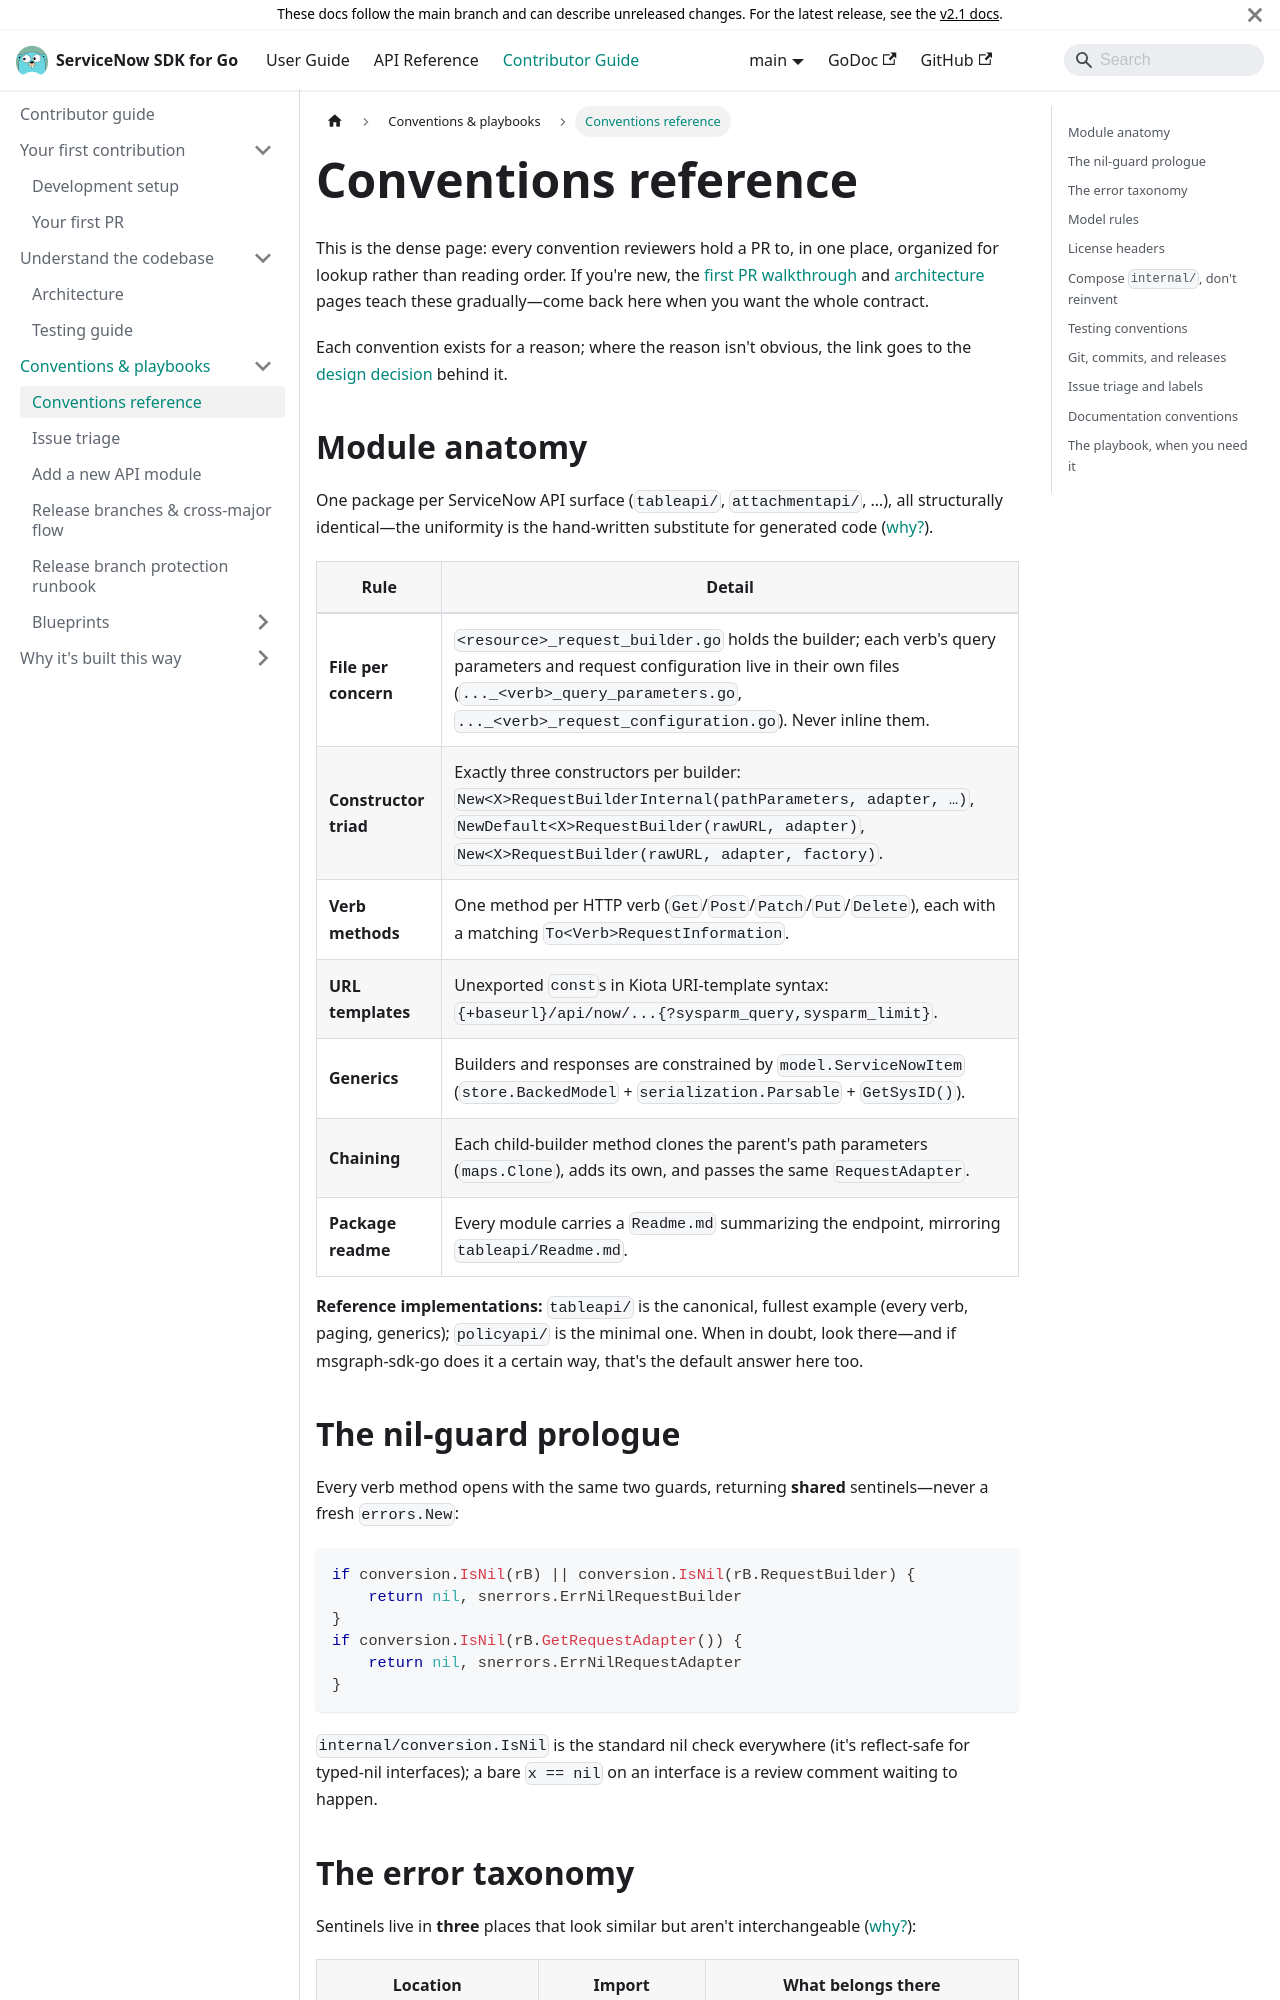

repository: michaeldcanady/servicenow-sdk-go · page: contributing/conventions.html · generator: docusaurus

---
title: Conventions reference
description: >-
  The field guide for seasoned contributors—module anatomy, the error
  taxonomy, model rules, helper composition, and the git/release conventions,
  in one dense page.
---

# Conventions reference

This is the dense page: every convention reviewers hold a PR to, in one
place, organized for lookup rather than reading order. If you're new, the
[first PR walkthrough](first-pr.mdx) and [architecture](architecture.md)
pages teach these gradually—come back here when you want the whole contract.

Each convention exists for a reason; where the reason isn't obvious, the link
goes to the [design decision](design-decisions.md) behind it.

## Module anatomy

One package per ServiceNow API surface (`tableapi/`, `attachmentapi/`, …),
all structurally identical—the uniformity is the hand-written substitute
for generated code ([why?](design-hand-written-kiota.md)).

| Rule | Detail |
| ---- | ------ |
| **File per concern** | `<resource>_request_builder.go` holds the builder; each verb's query parameters and request configuration live in their own files (`..._<verb>_query_parameters.go`, `..._<verb>_request_configuration.go`). Never inline them. |
| **Constructor triad** | Exactly three constructors per builder: `New<X>RequestBuilderInternal(pathParameters, adapter, …)`, `NewDefault<X>RequestBuilder(rawURL, adapter)`, `New<X>RequestBuilder(rawURL, adapter, factory)`. |
| **Verb methods** | One method per HTTP verb (`Get`/`Post`/`Patch`/`Put`/`Delete`), each with a matching `To<Verb>RequestInformation`. |
| **URL templates** | Unexported `const`s in Kiota URI-template syntax: `{+baseurl}/api/now/...{?sysparm_query,sysparm_limit}`. |
| **Generics** | Builders and responses are constrained by `model.ServiceNowItem` (`store.BackedModel` + `serialization.Parsable` + `GetSysID()`). |
| **Chaining** | Each child-builder method clones the parent's path parameters (`maps.Clone`), adds its own, and passes the same `RequestAdapter`. |
| **Package readme** | Every module carries a `Readme.md` summarizing the endpoint, mirroring `tableapi/Readme.md`. |

**Reference implementations:** `tableapi/` is the canonical, fullest example
(every verb, paging, generics); `policyapi/` is the minimal one. When in
doubt, look there—and if msgraph-sdk-go does it a certain way, that's the
default answer here too.
